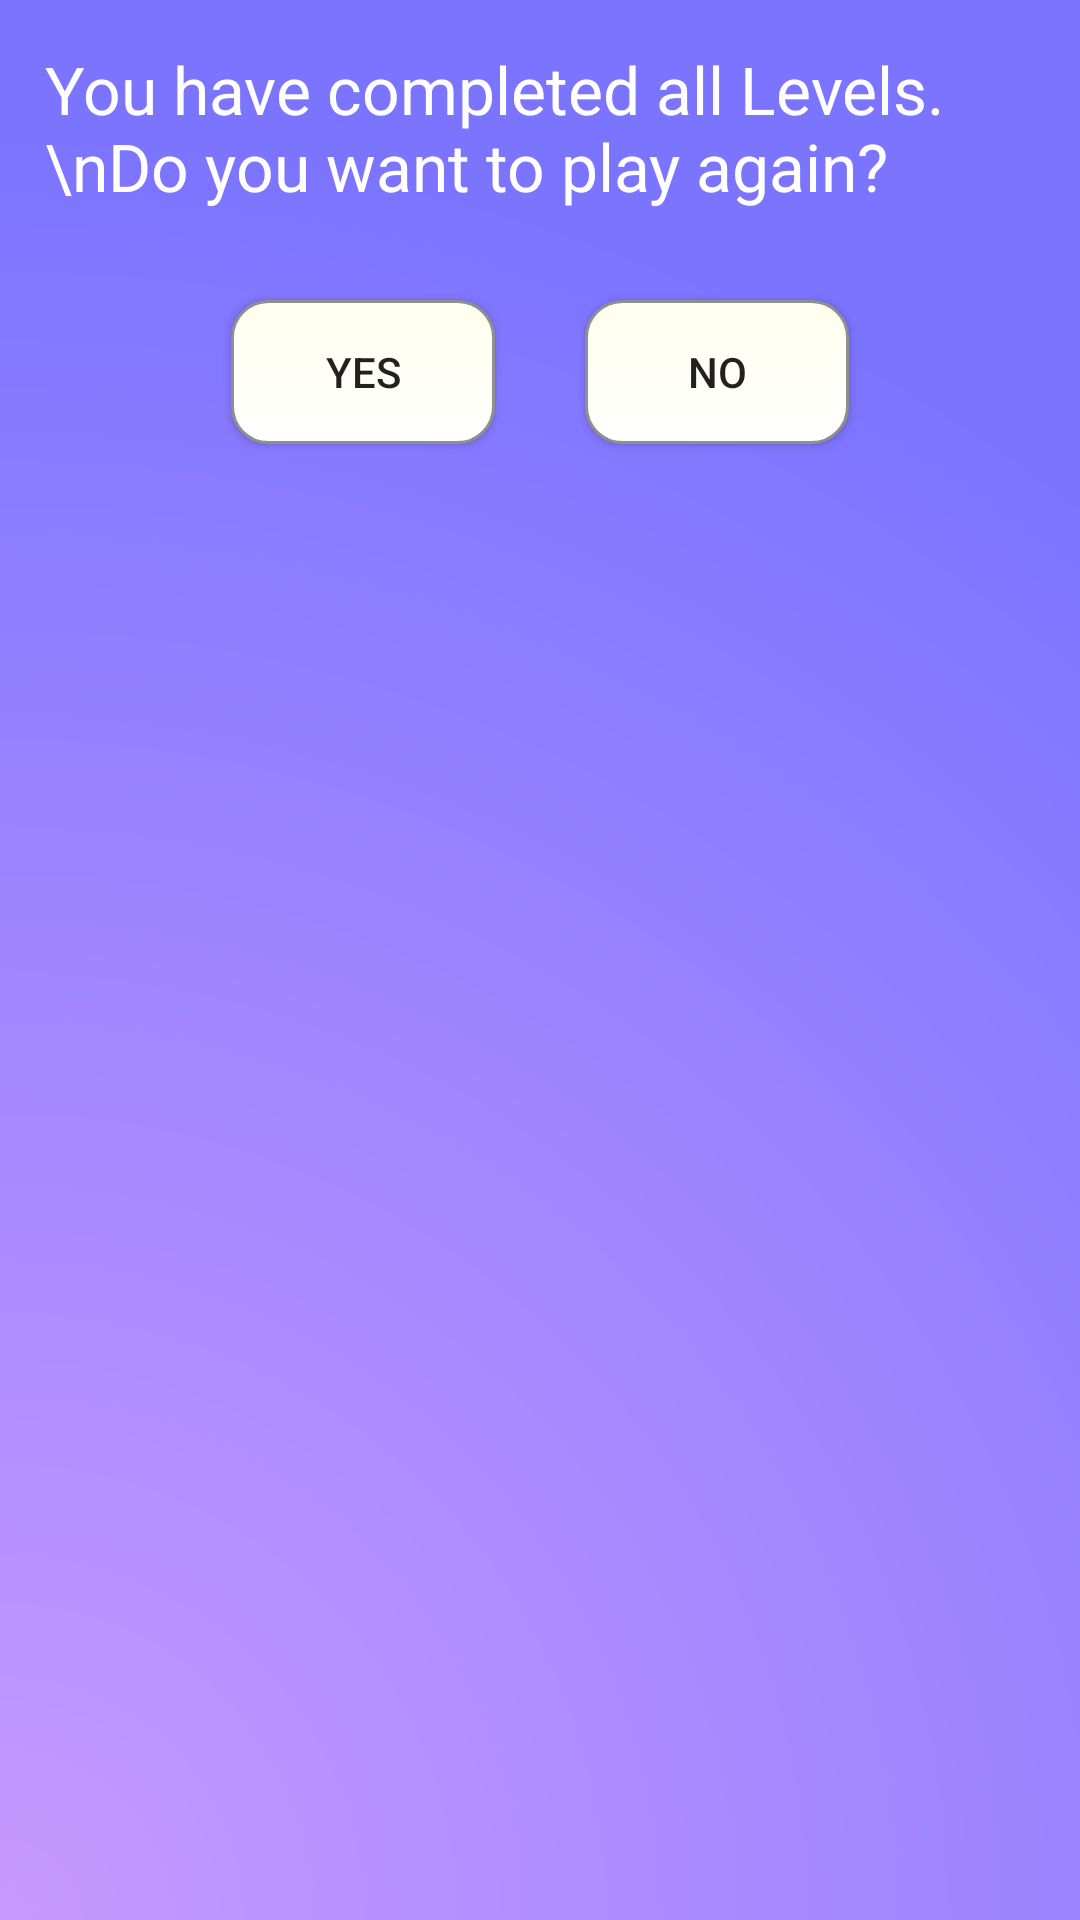

Reconstruct the res/layout file that produces this screen, plus the resources it refers to.
<!-- AndroidManifest.xml: application theme AppTheme -->
<!-- res/layout/quizendlayout.xml -->
<?xml version="1.0" encoding="utf-8"?>
<LinearLayout xmlns:android="http://schemas.android.com/apk/res/android"
    android:orientation="vertical"
    android:minWidth="400dp"
    android:minHeight="500dp"
    android:background="@drawable/purplegradient"
    android:layout_width="wrap_content"
    android:layout_height="wrap_content">

    <TextView
        android:id="@+id/msg"
        android:layout_width="match_parent"
        android:layout_height="wrap_content"
        android:textAppearance="@android:style/TextAppearance.Large"
        android:textColor="@color/white"
        android:text="You have completed all Levels.\nDo you want to play again?"
        android:layout_margin="15dp"/>

    <LinearLayout
        android:layout_width="match_parent"
        android:layout_height="wrap_content"
        android:gravity="center"
        android:orientation="horizontal">

        <Button
            android:id="@+id/yesbutton"
            android:layout_width="wrap_content"
            android:layout_height="wrap_content"
            android:layout_margin="15dp"
            android:background="@drawable/buttonbg"
            android:foreground="?selectableItemBackground"

            android:text="Yes" />

        <Button
            android:id="@+id/nobutton"
            android:background="@drawable/buttonbg"
            android:foreground="?selectableItemBackground"
            android:layout_width="wrap_content"
            android:layout_height="wrap_content"
            android:layout_margin="15dp"
            android:text="No" />
    </LinearLayout>

</LinearLayout>
<!-- resources referenced by this layout -->
<resources>
  <color name="white">#fff</color>
  <!-- drawable buttonbg (drawable) -->
  <?xml version="1.0" encoding="utf-8"?>
  <shape xmlns:android="http://schemas.android.com/apk/res/android">
     <gradient android:startColor="#FFFFFF"
         android:endColor="#FFFFee"
         android:angle="90"/>
      <corners android:radius="12dp"/>
      <stroke android:color="#8F8F8F" android:width="1dp"/>
  
  </shape>
  <!-- drawable purplegradient (drawable) -->
  <?xml version="1.0" encoding="utf-8"?>
  <shape xmlns:android="http://schemas.android.com/apk/res/android">
  
      <gradient android:angle="-135"
          android:type="radial"
          android:gradientRadius="600dp"
          android:centerX="0"
          android:centerY="1"
          android:startColor="#c899ff"
  
          android:endColor="#7b74ff"/>
  
  </shape>
  <style name="AppTheme" parent="Theme.AppCompat.Light.NoActionBar">
          
          <item name="colorPrimary">#BB06CC</item>
          <item name="colorPrimaryDark">@color/colorPrimaryDark</item>
          <item name="colorAccent">@color/colorAccent</item>
  
  
      </style>
  <color name="colorPrimaryDark">#303F9F</color>
  <color name="colorAccent">#FFFFFF</color>
</resources>
